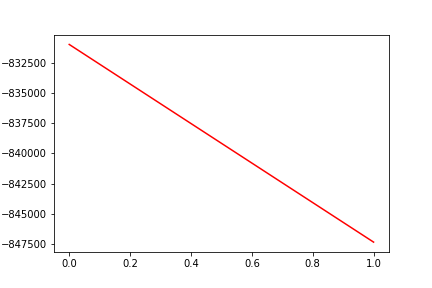

Values plotted in this chart, from the file beside it:
, date, assets
0, 0, -830956
1, 20160303, -847351
